Dataset: tea sickness dataset (GitHub, Hews99vi/Tea-diseases-Detection-model). Classes: anthracnose, algal leaf, bird eye spot, brown blight, gray light, healthy, red leaf spot, white spot.

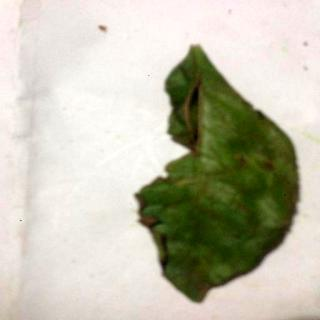
Label: red leaf spot

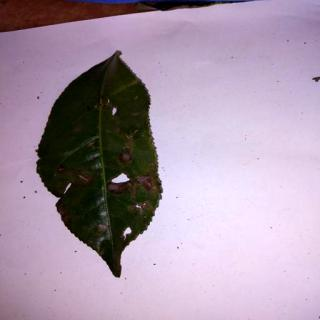
Label: anthracnose

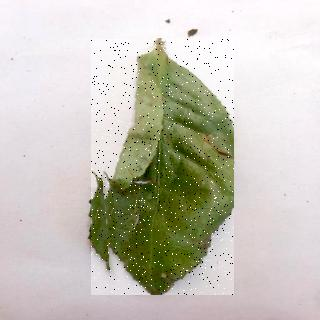
Label: algal leaf

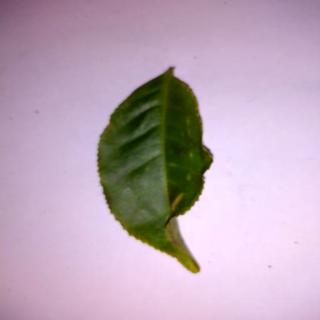
Label: bird eye spot

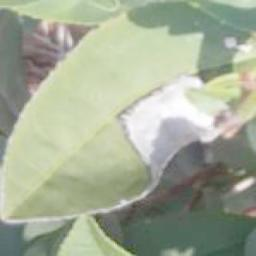
Label: gray light

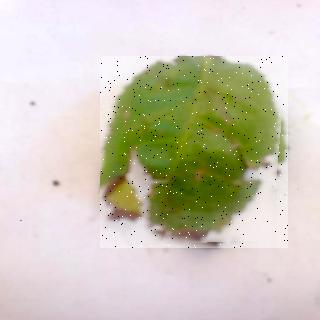
Label: brown blight
